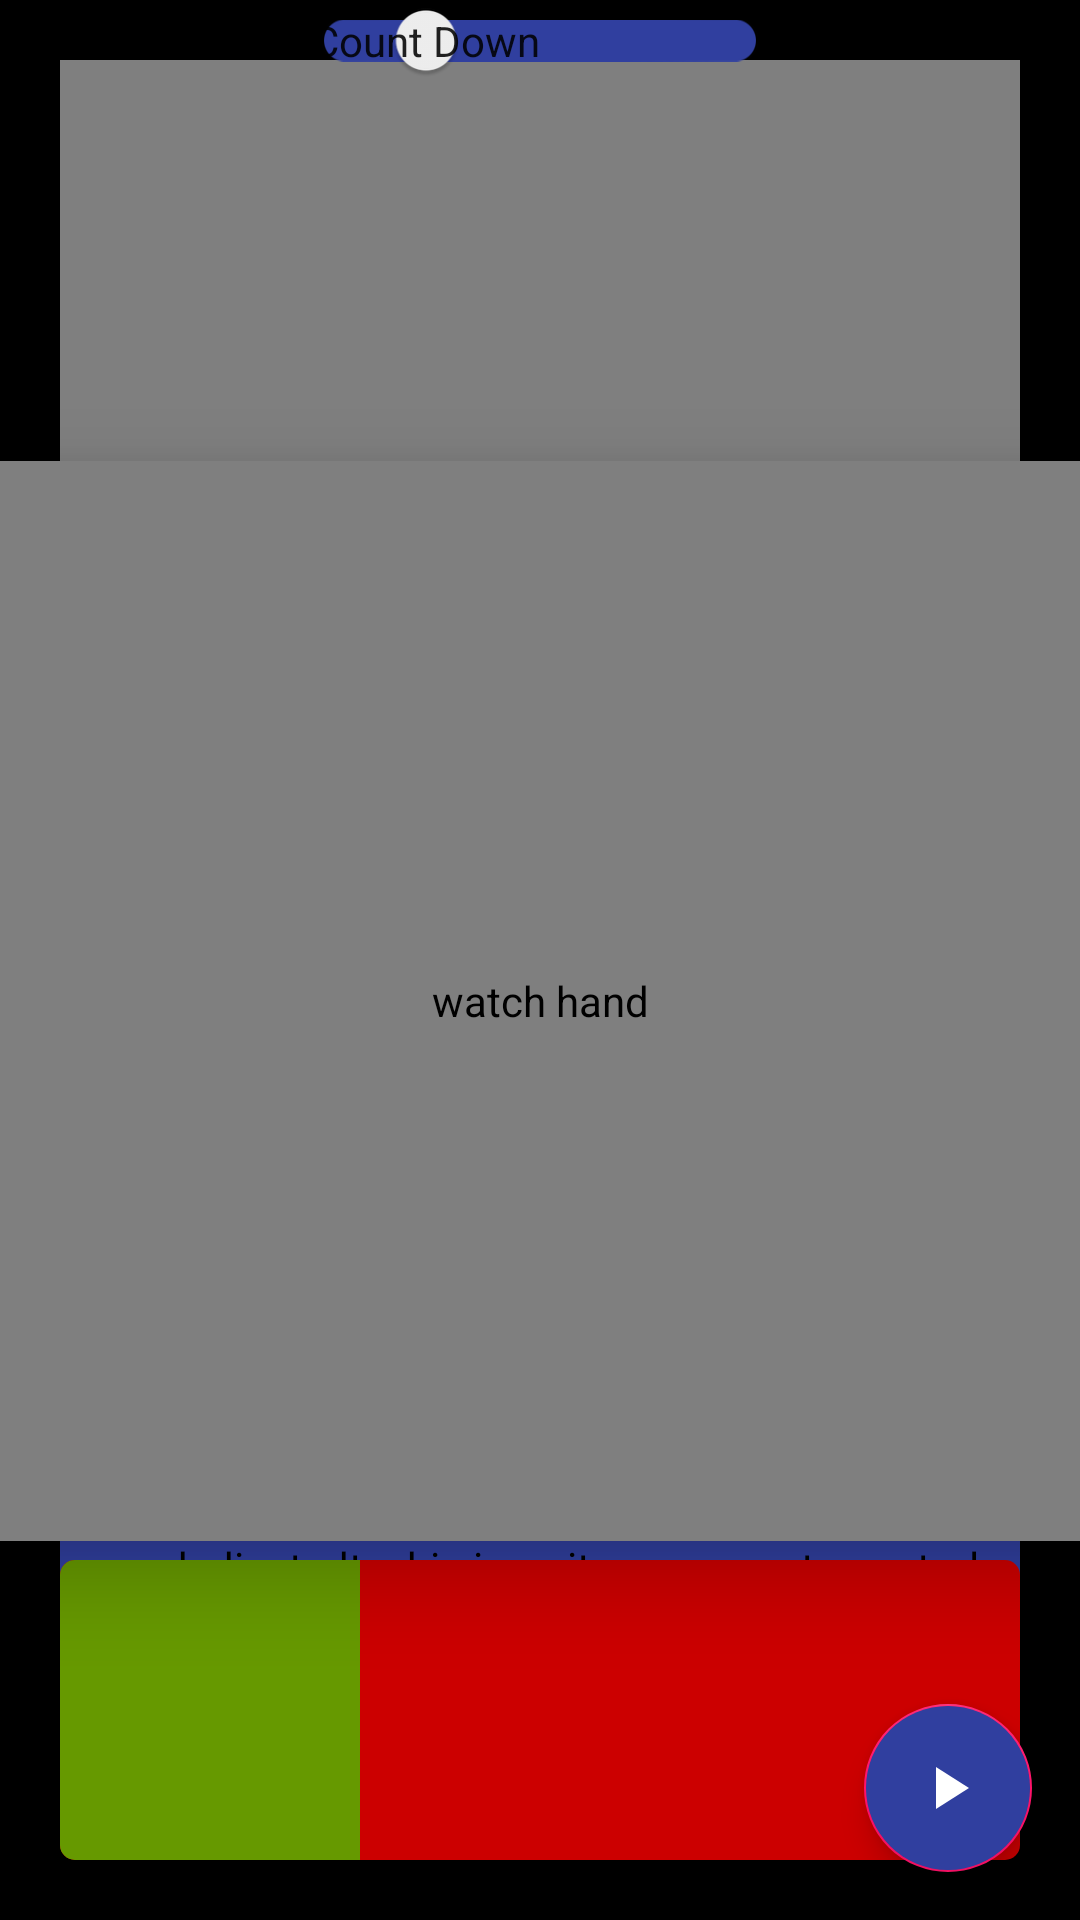

The Android layout XML behind this screen, and the referenced resources:
<!-- AndroidManifest.xml: application theme AppTheme -->
<!-- res/layout/activity_main_dark.xml -->
<?xml version="1.0" encoding="utf-8"?>
<androidx.constraintlayout.widget.ConstraintLayout xmlns:android="http://schemas.android.com/apk/res/android"
    xmlns:app="http://schemas.android.com/apk/res-auto"
    xmlns:tools="http://schemas.android.com/tools"
    android:id="@+id/mainLayout"
    android:layout_width="match_parent"
    android:layout_height="match_parent"
    android:background="@color/colorBackGroundDark"
    android:foregroundGravity="bottom|clip_horizontal"
    tools:context="com.example.imonit.MainActivity">


    <ProgressBar
        android:id="@+id/progressBar"
        style="@android:style/Widget.ProgressBar.Horizontal"
        android:layout_width="match_parent"
        android:layout_height="100dp"
        android:layout_margin="@dimen/standardMarginSize"
        android:clickable="false"
        android:elevation="1dp"
        android:max="240"
        android:min="0"
        android:progress="75"
        android:progressBackgroundTint="@android:color/holo_red_dark"
        android:progressTint="@android:color/holo_green_dark"
        app:layout_constraintBottom_toBottomOf="parent"
        app:layout_constraintEnd_toEndOf="parent"
        app:layout_constraintStart_toStartOf="parent"
        app:layout_constraintTop_toTopOf="parent"
        app:layout_constraintVertical_bias="1.0"
        tools:targetApi="o" />

    <ImageView
        android:id="@+id/watchImageView"
        android:layout_width="0dp"
        android:layout_height="0dp"
        android:adjustViewBounds="true"
        android:contentDescription="@string/clock"
        android:elevation="3dp"
        android:scaleType="fitCenter"
        app:layout_constraintBottom_toBottomOf="parent"
        app:layout_constraintDimensionRatio="1:1"
        app:layout_constraintEnd_toEndOf="parent"
        app:layout_constraintStart_toStartOf="parent"
        app:layout_constraintTop_toBottomOf="@id/countUpOrDownSwitch"
        app:srcCompat="@drawable/clock_dark" />

    <com.example.imonit.components.watchComponents.Hand
        android:id="@+id/hand"
        android:layout_width="0dp"
        android:layout_height="0dp"
        android:adjustViewBounds="true"
        android:contentDescription="@string/watch_hand"
        android:elevation="16dp"
        android:scaleType="fitCenter"
        app:layout_constraintBottom_toBottomOf="@id/watchImageView"
        app:layout_constraintDimensionRatio="1:1"
        app:layout_constraintEnd_toEndOf="@id/watchImageView"
        app:layout_constraintStart_toStartOf="@id/watchImageView"
        app:layout_constraintTop_toTopOf="@id/watchImageView"
        app:srcCompat="@drawable/ic_watch_hand" />


    <ImageView
        android:id="@+id/face"
        android:layout_width="0dp"
        android:layout_height="0dp"
        android:adjustViewBounds="true"
        android:contentDescription="@string/clock"
        android:elevation="4dp"
        android:scaleType="fitCenter"
        app:layout_constraintBottom_toBottomOf="@id/watchImageView"
        app:layout_constraintEnd_toEndOf="@id/watchImageView"
        app:layout_constraintStart_toStartOf="@id/watchImageView"
        app:layout_constraintTop_toTopOf="@id/watchImageView"
        app:srcCompat="@drawable/blank_square" />


    <androidx.appcompat.widget.SwitchCompat
        android:id="@+id/countUpOrDownSwitch"
        android:layout_width="wrap_content"
        android:layout_height="wrap_content"
        android:elevation="5dp"
        android:onClick="countUpDownSwitchClicked"
        android:paddingTop="0dp"
        android:paddingBottom="0dp"
        android:shadowColor="@color/colorShadowDark"
        android:textColor="@color/colorPrimaryDark"
        android:textOff="@string/count_down"
        android:textOn="@string/count_up"
        app:layout_constraintBottom_toBottomOf="parent"
        app:layout_constraintEnd_toEndOf="parent"
        app:layout_constraintHorizontal_bias="0.5"
        app:layout_constraintStart_toStartOf="parent"
        app:layout_constraintTop_toTopOf="parent"
        app:layout_constraintVertical_bias="0.0"
        app:showText="true"
        app:trackTint="@color/colorAccentDark" />


    
    <com.example.imonit.components.controls.IncrementButtonsLayout
        android:id="@+id/increment_buttons"
        android:layout_width="0dp"
        android:layout_height="300dp"
        android:layout_margin="@dimen/standardMarginSize"
        android:elevation="2dp"
        app:layout_constraintBottom_toBottomOf="parent"
        app:layout_constraintEnd_toEndOf="parent"
        app:layout_constraintStart_toStartOf="parent"
        app:layout_constraintTop_toTopOf="parent"
        app:layout_constraintVertical_bias="0.0">

        <ImageView
            android:id="@+id/minUpButton"
            android:layout_width="@dimen/largeButtonSize"
            android:layout_height="@dimen/largeButtonSize"
            android:layout_alignParentStart="true"
            android:layout_alignParentTop="true"
            android:background="@drawable/add"
            android:contentDescription="@string/minutes_up_button"
            android:elevation="2dp"
            android:padding="4dp"
            android:scaleType="fitCenter" />

        <TextView
            android:id="@+id/minButtonTextView"
            android:layout_width="wrap_content"
            android:layout_height="wrap_content"
            android:layout_below="@id/minUpButton"
            android:layout_alignStart="@id/minUpButton"
            android:layout_alignEnd="@id/minUpButton"
            android:elevation="2dp"
            android:gravity="center_vertical|center_horizontal"
            android:text="@string/minutes"
            android:textSize="12sp" />

        <ImageView
            android:id="@+id/minDownButton"
            android:layout_width="@dimen/largeButtonSize"
            android:layout_height="@dimen/largeButtonSize"
            android:layout_below="@id/minButtonTextView"
            android:layout_alignParentStart="true"
            android:background="@drawable/subtract"
            android:contentDescription="@string/minutes_down_button"
            android:elevation="2dp"
            android:padding="4dp"
            android:scaleType="fitCenter" />


        <ImageView
            android:id="@+id/secUpButton"
            android:layout_width="@dimen/largeButtonSize"
            android:layout_height="@dimen/largeButtonSize"
            android:layout_alignParentTop="true"
            android:layout_alignParentEnd="true"
            android:background="@drawable/add"
            android:contentDescription="@string/seconds_up_button"
            android:elevation="2dp"
            android:padding="4dp"
            android:scaleType="fitCenter" />

        <TextView
            android:id="@+id/secButtonTextView"
            android:layout_width="wrap_content"
            android:layout_height="wrap_content"
            android:layout_below="@id/secUpButton"
            android:layout_alignStart="@id/secUpButton"
            android:layout_alignEnd="@id/secUpButton"
            android:elevation="2dp"
            android:gravity="center_vertical|center_horizontal"
            android:text="@string/seconds"
            android:textSize="12sp" />

        <ImageView
            android:id="@+id/secDownButton"
            android:layout_width="@dimen/largeButtonSize"
            android:layout_height="@dimen/largeButtonSize"
            android:layout_below="@id/secButtonTextView"
            android:layout_alignParentEnd="true"
            android:layout_alignParentBottom="false"
            android:background="@drawable/subtract"
            android:contentDescription="@string/seconds_down_button"
            android:elevation="2dp"
            android:padding="4dp"
            android:scaleType="fitCenter" />


    </com.example.imonit.components.controls.IncrementButtonsLayout>


    <androidx.appcompat.widget.AppCompatTextView
        android:id="@+id/readoutTextView"
        android:layout_width="wrap_content"
        android:layout_height="wrap_content"
        android:elevation="5dp"
        android:fontFamily="monospace"
        android:text="@string/_0_00"
        android:textColor="@color/colorPrimaryDark"
        android:textSize="100sp"
        android:typeface="monospace"
        app:layout_constraintBottom_toBottomOf="parent"
        app:layout_constraintEnd_toEndOf="parent"
        app:layout_constraintStart_toStartOf="parent"
        app:layout_constraintTop_toTopOf="parent" />

    <com.example.imonit.components.controls.TimerSeekBar
        android:id="@+id/timerSeekBar"
        android:layout_width="0dp"
        android:layout_height="wrap_content"
        android:layout_margin="@dimen/standardMarginSize"
        android:backgroundTint="@color/colorAccentDark"
        android:clickable="true"
        android:elevation="0dp"
        android:focusable="true"
        android:max="@integer/seekBarChunks"
        android:min="0"
        android:progress="0"
        android:progressBackgroundTint="@android:color/white"
        app:layout_constraintBottom_toTopOf="@+id/startStopButton"
        app:layout_constraintEnd_toEndOf="parent"
        app:layout_constraintStart_toStartOf="parent"
        app:layout_constraintTop_toTopOf="@+id/progressBar"
        app:layout_constraintVertical_bias="1.0"
        tools:targetApi="o" />


    <TextView
        android:layout_width="wrap_content"
        android:layout_height="wrap_content"
        android:layout_gravity="center_horizontal|center"
        android:alpha="0"
        android:background="@android:color/background_light"
        android:gravity="center_horizontal|center"
        android:text="@string/you_can_do_it_get_right_back_to_it"
        android:textSize="30sp"
        app:layout_constraintBottom_toBottomOf="parent"
        app:layout_constraintEnd_toEndOf="parent"
        app:layout_constraintStart_toStartOf="parent"
        app:layout_constraintTop_toTopOf="parent" />


    <com.google.android.material.floatingactionbutton.FloatingActionButton
        android:id="@+id/startStopButton"
        android:layout_width="wrap_content"
        android:layout_height="wrap_content"
        android:layout_margin="@dimen/fabMarginSize"
        android:backgroundTint="@color/colorAccentDark"
        android:elevation="5dp"
        android:onClick="clickStartStop"
        android:scaleType="center"
        android:src="@drawable/play_fab"
        app:fabSize="normal"
        app:layout_constraintBottom_toBottomOf="parent"
        app:layout_constraintEnd_toEndOf="parent"
        app:layout_constraintHorizontal_bias="1.0"
        app:layout_constraintStart_toStartOf="parent"
        app:layout_constraintTop_toTopOf="parent"
        app:layout_constraintVertical_bias="1.0" />

    <com.google.android.material.floatingactionbutton.FloatingActionButton
        android:id="@+id/dismissFab"
        android:layout_width="wrap_content"
        android:layout_height="wrap_content"
        android:layout_margin="@dimen/fabMarginSize"
        android:backgroundTint="@color/colorAccentDark"
        android:elevation="5dp"
        android:onClick="dismissAlarm"
        android:scaleType="center"
        android:src="@drawable/ic_timer"
        app:fabSize="normal"
        app:layout_constraintBottom_toBottomOf="parent"
        app:layout_constraintEnd_toEndOf="parent"
        app:layout_constraintHorizontal_bias="0.0"
        app:layout_constraintStart_toStartOf="parent"
        app:layout_constraintTop_toTopOf="parent"
        app:layout_constraintVertical_bias="1.0"
        android:visibility="gone"/>


</androidx.constraintlayout.widget.ConstraintLayout>
<!-- resources referenced by this layout -->
<resources>
  <color name="colorAccentDark">#303F9F</color>
  <color name="colorBackGroundDark">#000000</color>
  <color name="colorPrimaryDark">#808080</color>
  <color name="colorShadowDark">#222222</color>
  <dimen name="fabMarginSize">16dp</dimen>
  <dimen name="largeButtonSize">75dp</dimen>
  <dimen name="standardMarginSize">20dp</dimen>
  <!-- drawable blank_square: webp bitmap (drawable-mdpi, 86 bytes) -->
  <!-- drawable clock_dark: webp bitmap (drawable-mdpi, 32544 bytes) -->
  <!-- drawable ic_timer (drawable) -->
  <vector xmlns:android="http://schemas.android.com/apk/res/android"
          android:width="24dp"
          android:height="24dp"
          android:viewportWidth="24.0"
          android:viewportHeight="24.0">
      <path
          android:fillColor="@color/colorPrimaryLight"
          android:pathData="M15,1L9,1v2h6L15,1zM11,14h2L13,8h-2v6zM19.03,7.39l1.42,-1.42c-0.43,-0.51 -0.9,-0.99 -1.41,-1.41l-1.42,1.42C16.07,4.74 14.12,4 12,4c-4.97,0 -9,4.03 -9,9s4.02,9 9,9 9,-4.03 9,-9c0,-2.12 -0.74,-4.07 -1.97,-5.61zM12,20c-3.87,0 -7,-3.13 -7,-7s3.13,-7 7,-7 7,3.13 7,7 -3.13,7 -7,7z"/>
  </vector>
  <!-- drawable ic_watch_hand (drawable) -->
  <vector xmlns:android="http://schemas.android.com/apk/res/android"
      android:width="200dp"
      android:height="200dp"
      android:viewportWidth="504"
      android:viewportHeight="504">
    <path
        android:pathData="M251,246L501,246L501,256L251,256L251,246Z"
        android:fillColor="@color/colorAccentLight"
        android:fillAlpha="1"/>
  </vector>
  <!-- drawable play_fab (drawable) -->
  <vector xmlns:android="http://schemas.android.com/apk/res/android"
          android:width="24dp"
          android:height="24dp"
          android:viewportWidth="24.0"
          android:viewportHeight="24.0">
      <path
          android:fillColor="@color/menuIcons"
          android:pathData="M8,5v14l11,-7z"/>
  </vector>
  <!-- drawable subtract (drawable) -->
  <vector xmlns:android="http://schemas.android.com/apk/res/android"
          android:width="24dp"
          android:height="24dp"
          android:viewportWidth="24.0"
          android:viewportHeight="24.0">
      <path
          android:fillColor="@color/colorPrimaryLight"
          android:pathData="M12,2C6.48,2 2,6.48 2,12s4.48,10 10,10 10,-4.48 10,-10S17.52,2 12,2zM17,13L7,13v-2h10v2z"/>
  </vector>
  <integer name="seekBarChunks">240</integer>
  <string name="_0_00">0:00</string>
  <string name="clock">clock</string>
  <string name="count_down">Count Down</string>
  <string name="count_up">Count Up</string>
  <string name="minutes">minutes</string>
  <string name="minutes_down_button">Minutes DOWN button</string>
  <string name="minutes_up_button">Minutes UP button</string>
  <string name="seconds">seconds</string>
  <string name="seconds_down_button">Seconds DOWN button</string>
  <string name="seconds_up_button">Seconds UP button</string>
  <string name="watch_hand">watch hand</string>
  <string name="you_can_do_it_get_right_back_to_it">You can do it! Get right back to it!</string>
  <style name="AppTheme" parent="Theme.AppCompat.Light.DarkActionBar">
          
          <item name="colorPrimary">@color/colorPrimaryLight</item>
          <item name="colorPrimaryDark">@color/colorPrimaryDark</item>
          <item name="colorAccent">@color/colorAccentLight</item>
      </style>
  <color name="colorPrimaryLight">#3F51B5</color>
  <color name="colorAccentLight">#ff1269</color>
  <color name="menuIcons">#ffffff</color>
</resources>
